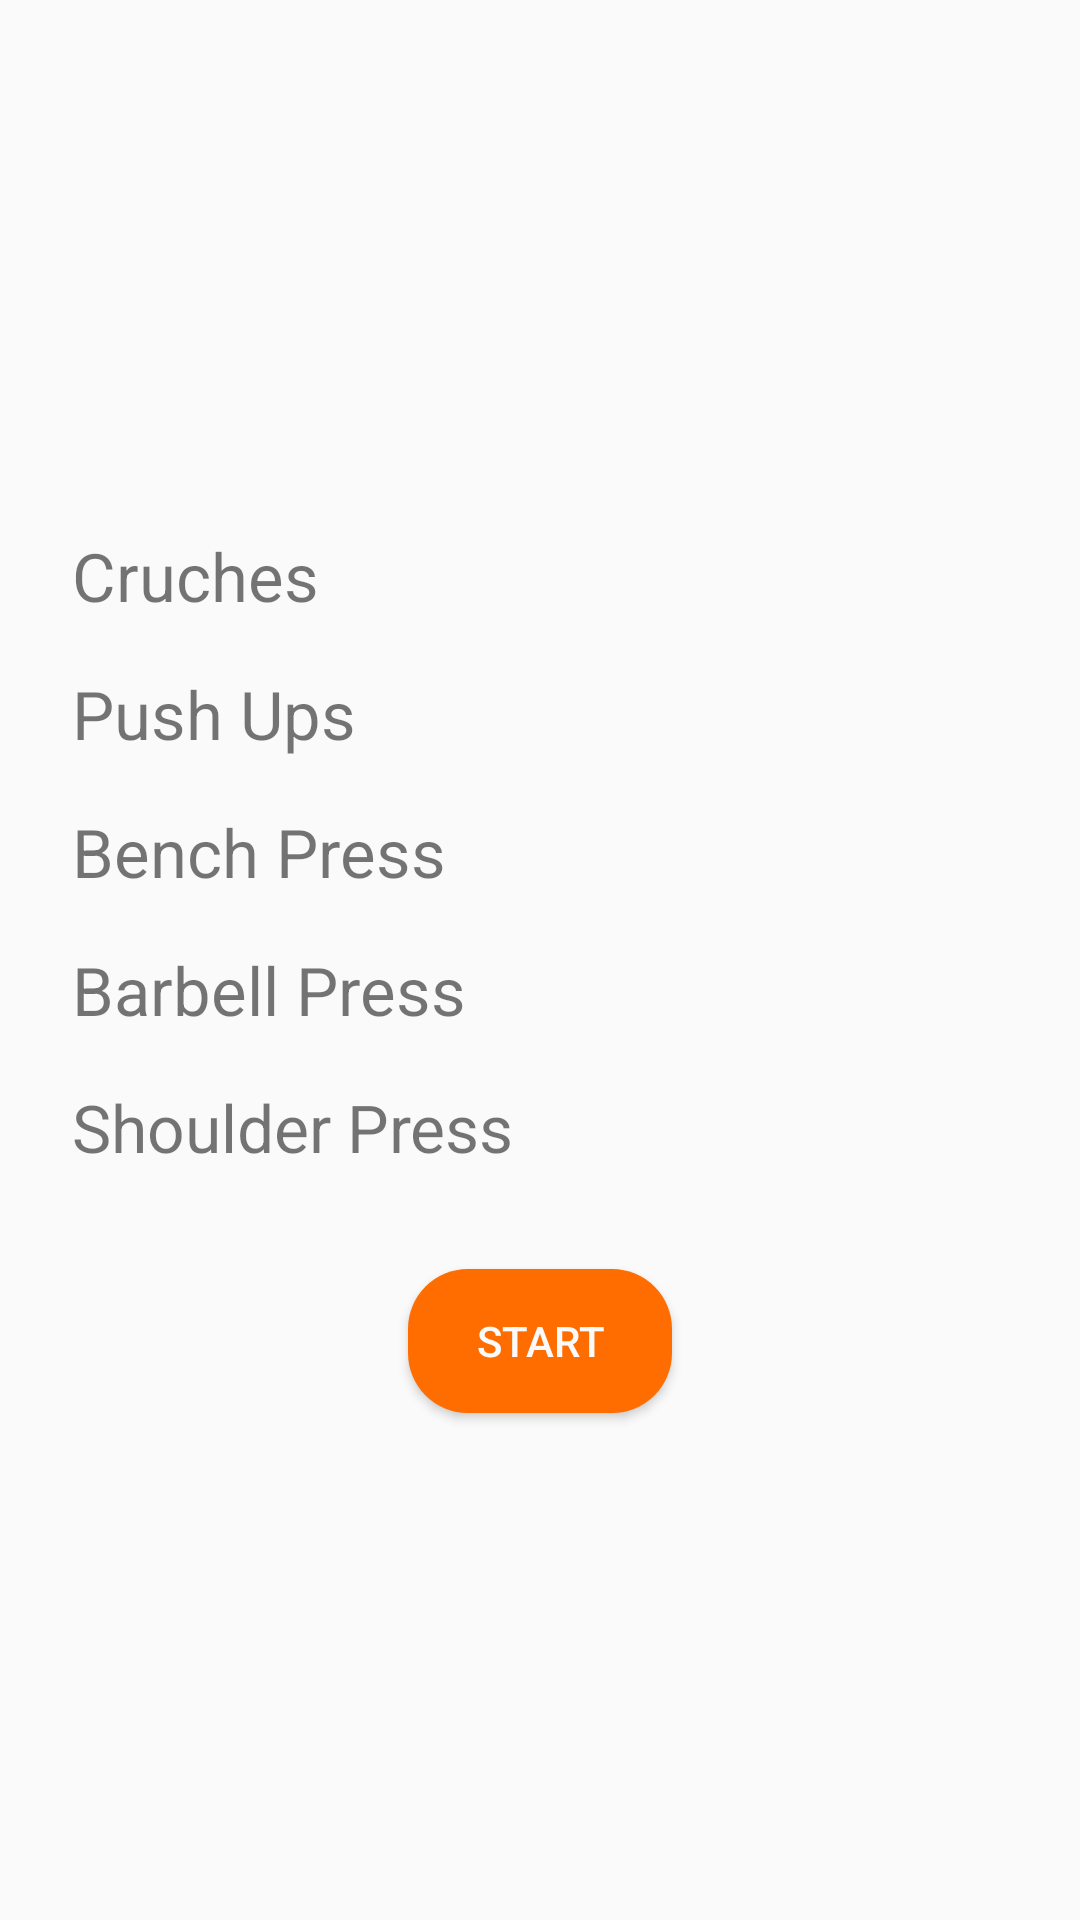

The Android layout XML behind this screen, and the referenced resources:
<!-- AndroidManifest.xml: application theme AppTheme -->
<!-- res/layout/fragment_choose_workout.xml -->
<?xml version="1.0" encoding="utf-8"?>
<androidx.constraintlayout.widget.ConstraintLayout
        xmlns:android="http://schemas.android.com/apk/res/android"
        xmlns:app="http://schemas.android.com/apk/res-auto"
        xmlns:tools="http://schemas.android.com/tools"
        android:layout_width="match_parent"
        android:layout_height="match_parent"
        tools:context=".ChooseWorkoutFragment" android:id="@+id/frameLayout">
    <TextView
            android:text="@string/push_ups"
            app:autoSizeTextType="uniform"
            android:layout_width="150dp"
            android:layout_height="30dp"
            android:id="@+id/workoutTimerText"
            app:layout_constraintStart_toStartOf="parent"
            android:layout_marginStart="24dp" android:layout_marginTop="16dp"
            app:layout_constraintTop_toBottomOf="@+id/textView4"/>
    <TextView
            android:text="@string/crunches"
            app:autoSizeTextType="uniform"
            android:layout_width="150dp"
            android:layout_height="30dp" android:id="@+id/textView4"
            app:layout_constraintStart_toStartOf="parent"
            android:layout_marginStart="24dp"
            app:layout_constraintTop_toTopOf="parent" app:layout_constraintBottom_toBottomOf="parent"
            app:layout_constraintVertical_bias="0.29000002"/>
    <TextView
            android:text="@string/bench_press"
            app:autoSizeTextType="uniform"
            android:layout_width="150dp"
            android:layout_height="30dp" android:id="@+id/textView5"
            app:layout_constraintStart_toStartOf="parent"
            android:layout_marginStart="24dp" android:layout_marginTop="16dp"
            app:layout_constraintTop_toBottomOf="@+id/workoutTimerText"/>
    <TextView
            android:text="@string/barbell_press"
            app:autoSizeTextType="uniform"
            android:layout_width="150dp"
            android:layout_height="30dp" android:id="@+id/textView6"
            app:layout_constraintStart_toStartOf="parent"
            android:layout_marginStart="24dp" android:layout_marginTop="16dp"
            app:layout_constraintTop_toBottomOf="@+id/textView5"/>
    <TextView
            android:text="@string/shoulder_press"
            app:autoSizeTextType="uniform"
            android:layout_width="150dp"
            android:layout_height="30dp" android:id="@+id/textView7"
            app:layout_constraintStart_toStartOf="parent"
            android:layout_marginStart="24dp" android:layout_marginTop="16dp"
            app:layout_constraintTop_toBottomOf="@+id/textView6"/>
    <Spinner
            tools:listitem="@layout/spinner_item"
            android:layout_width="wrap_content"
            android:layout_height="wrap_content" android:id="@+id/pushUpsSpinner"
            app:layout_constraintEnd_toEndOf="parent" android:layout_marginEnd="24dp"
            app:layout_constraintTop_toTopOf="@+id/textView4" app:layout_constraintBottom_toBottomOf="@+id/textView4"/>
    <Spinner
            tools:listitem="@layout/spinner_item"
            android:layout_width="wrap_content"
            android:layout_height="wrap_content" android:id="@+id/cruchesSpinner"
            app:layout_constraintEnd_toEndOf="parent" android:layout_marginEnd="24dp"
            app:layout_constraintTop_toTopOf="@+id/workoutTimerText"
            app:layout_constraintBottom_toBottomOf="@+id/workoutTimerText"/>
    <Spinner
            tools:listitem="@layout/spinner_item"
            android:layout_width="wrap_content"
            android:layout_height="wrap_content" android:id="@+id/benchPressSpinner"
            app:layout_constraintEnd_toEndOf="parent" android:layout_marginEnd="24dp"
            app:layout_constraintTop_toTopOf="@+id/textView5" app:layout_constraintBottom_toBottomOf="@+id/textView5"/>
    <Spinner
            tools:listitem="@layout/spinner_item"
            android:layout_width="wrap_content"
            android:layout_height="wrap_content" android:id="@+id/barbellCurlSpinner"
            app:layout_constraintEnd_toEndOf="parent" android:layout_marginEnd="24dp"
            app:layout_constraintTop_toTopOf="@+id/textView6" app:layout_constraintBottom_toBottomOf="@+id/textView6"/>
    <Spinner
            tools:listitem="@layout/spinner_item"
            android:layout_width="wrap_content"
            android:layout_height="wrap_content" android:id="@+id/shoulderPressSpinner"
            app:layout_constraintEnd_toEndOf="parent" android:layout_marginEnd="24dp"
            app:layout_constraintTop_toTopOf="@+id/textView7" app:layout_constraintBottom_toBottomOf="@+id/textView7"/>
    <Button
            android:text="@string/start"
            android:layout_width="wrap_content"
            android:layout_height="wrap_content" android:id="@+id/startButton"
            android:layout_marginTop="32dp"
            app:layout_constraintTop_toBottomOf="@+id/textView7" app:layout_constraintEnd_toEndOf="parent"
            app:layout_constraintStart_toStartOf="parent"/>
</androidx.constraintlayout.widget.ConstraintLayout>
<!-- res/layout/spinner_item.xml (included above) -->
<?xml version="1.0" encoding="utf-8"?>
<TextView
        xmlns:android="http://schemas.android.com/apk/res/android"
        xmlns:app="http://schemas.android.com/apk/res-auto"
        xmlns:tools="http://schemas.android.com/tools"
        android:layout_width="30dp"
        android:layout_height="30dp"
        android:textColor="#000000"
        app:autoSizeTextType="uniform"
        tools:text="1"/>
<!-- resources referenced by this layout -->
<resources>
  <string name="barbell_press">Barbell Press</string>
  <string name="bench_press">Bench Press</string>
  <string name="crunches">Cruches</string>
  <string name="push_ups">Push Ups</string>
  <string name="shoulder_press">Shoulder Press</string>
  <string name="start">Start</string>
  <style name="AppTheme" parent="Theme.AppCompat.Light.NoActionBar">
          
          <item name="colorPrimary">@color/primaryColor</item>
          <item name="colorPrimaryDark">@color/primaryDarkColor</item>
          <item name="colorAccent">@color/secondaryColor</item>
          <item name="android:textColorPrimary">@color/primaryTextColor</item>
          <item name="android:textColorSecondary">@color/secondaryTextColor</item>
          <item name="toolbarStyle">@style/ToolbarTheme</item>
          <item name="android:buttonStyle">@style/ButtonStyle</item>
      </style>
  <color name="primaryColor">#00e676</color>
  <color name="primaryDarkColor">#00b248</color>
  <color name="secondaryColor">#ff6d00</color>
  <color name="primaryTextColor">#fafafa</color>
  <color name="secondaryTextColor">#fafafa</color>
  <style name="ToolbarTheme" parent="Widget.AppCompat.Toolbar">
          <item name="android:elevation" tools:targetApi="lollipop">5dp</item>
      </style>
  <style name="ButtonStyle" parent="Widget.AppCompat.Button">
          <item name="android:background">@drawable/ic_button_background</item>
          <item name="android:textColor">@color/secondaryTextColor</item>
          <item name="android:padding">@dimen/buttonPadding</item>
      </style>
  <!-- drawable ic_button_background (drawable) -->
  <?xml version="1.0" encoding="utf-8"?>
  <selector xmlns:android="http://schemas.android.com/apk/res/android">
      <item android:state_pressed="true"
            android:drawable="@drawable/button_pressed"/>
      <item android:state_focused="true"
            android:drawable="@drawable/button_pressed"/>
      <item android:drawable="@drawable/button_default"/>
  </selector>
  <dimen name="buttonPadding">8dp</dimen>
  <!-- drawable button_pressed (drawable) -->
  <?xml version="1.0" encoding="utf-8"?>
  <shape xmlns:android="http://schemas.android.com/apk/res/android" android:shape="rectangle">
      <solid android:color="@color/secondaryDarkColor"/>
      <corners android:radius="@dimen/buttonCornerRadius"/>
  </shape>
  <!-- drawable button_default (drawable) -->
  <?xml version="1.0" encoding="utf-8"?>
  <shape xmlns:android="http://schemas.android.com/apk/res/android" android:shape="rectangle">
      <solid android:color="@color/secondaryColor"/>
      <corners android:radius="@dimen/buttonCornerRadius"/>
  </shape>
  <color name="secondaryDarkColor">#c43c00</color>
  <dimen name="buttonCornerRadius">20dp</dimen>
</resources>
